The GitHub repository SKYLIGHTSUFA/oil_vattometr contains a labelled image folder "dataset" with 2 categories: bad, good. Examples follow, each with its label.

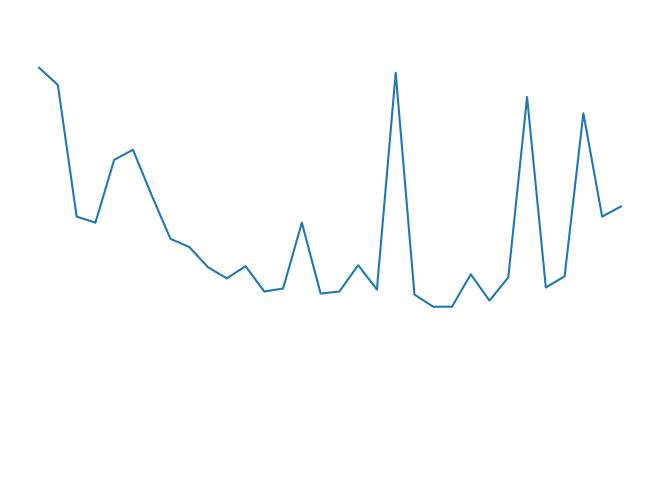
Label: good

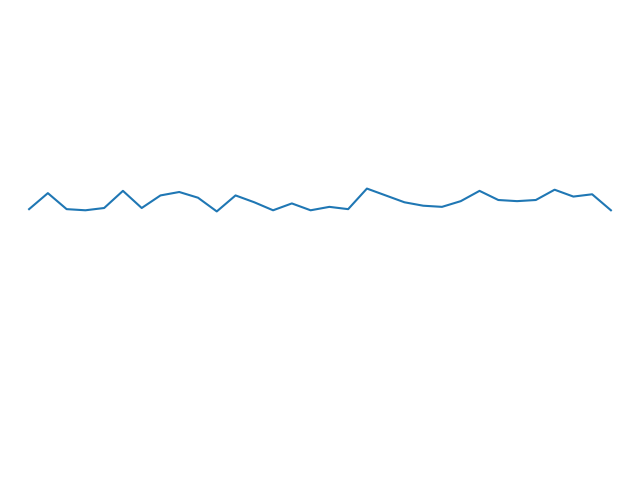
Label: bad

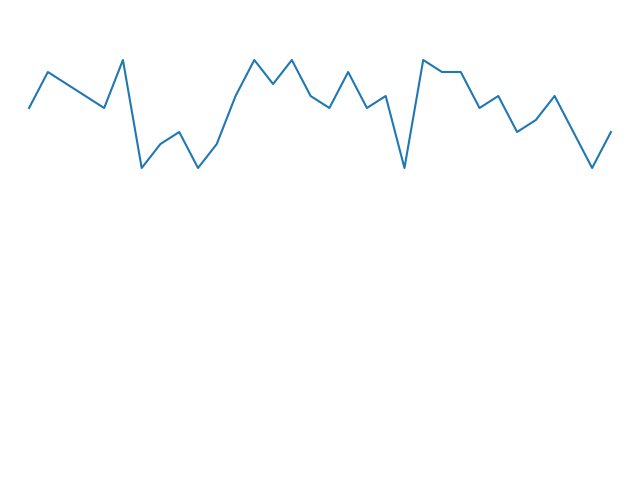
Label: good

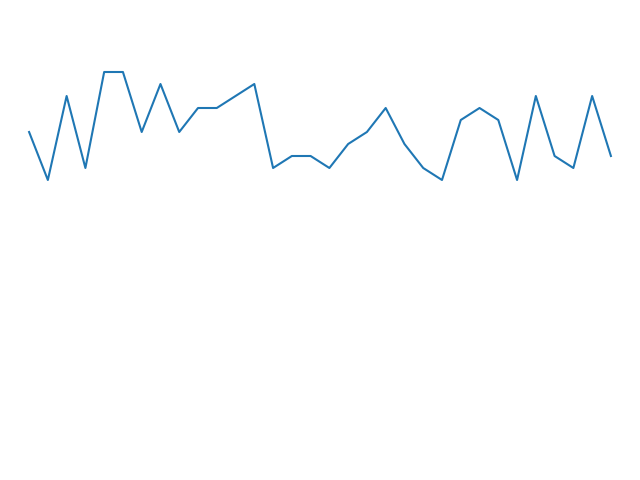
Label: good

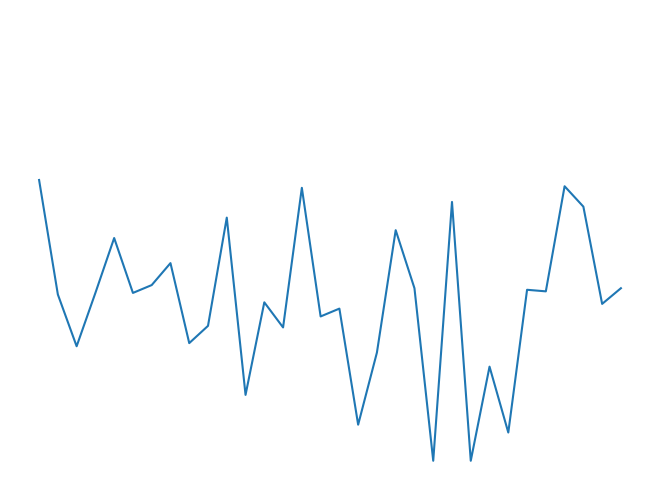
Label: good

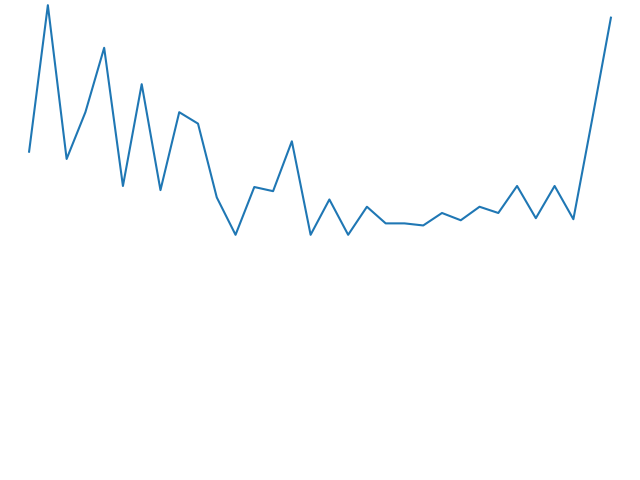
Label: good
